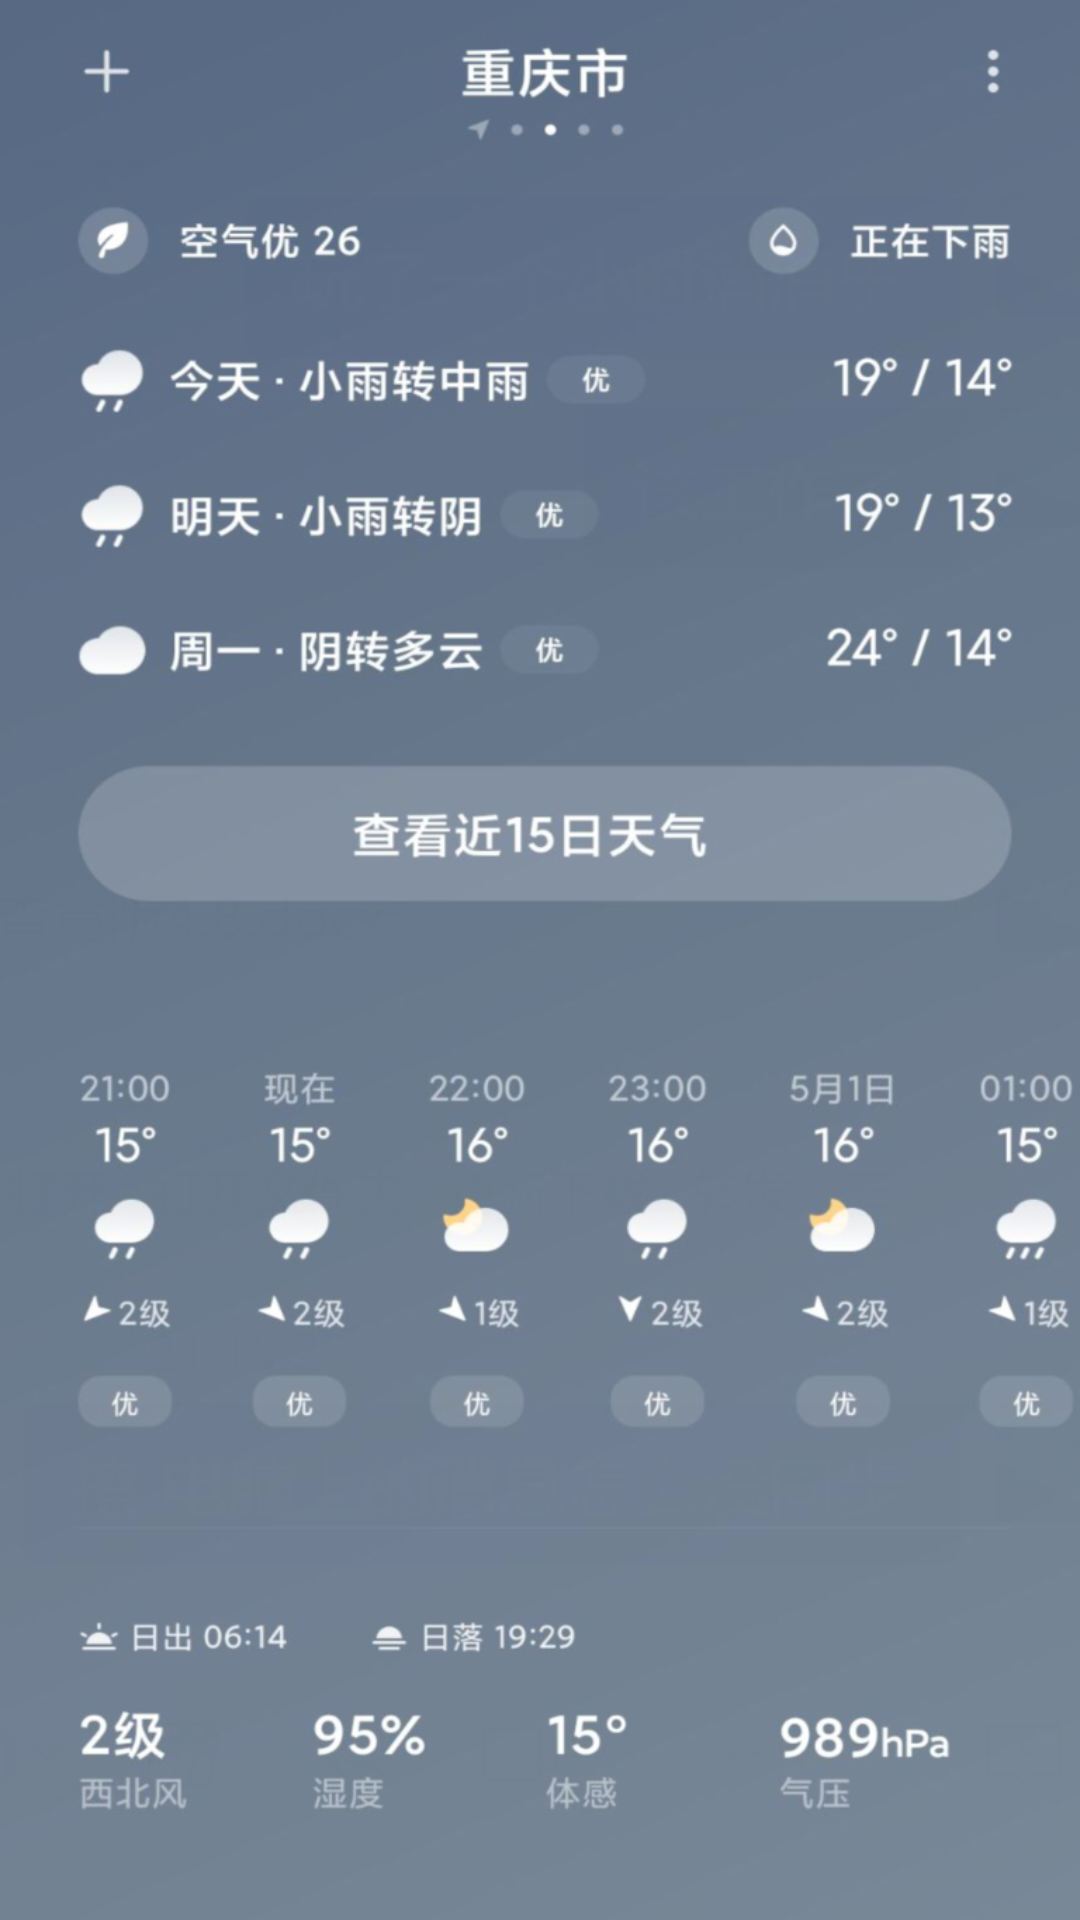

Layout XML and referenced resources for this Android screen:
<!-- AndroidManifest.xml: application theme AppTheme -->
<!-- res/layout/fragment_weather.xml -->
<?xml version="1.0" encoding="utf-8"?>
<LinearLayout xmlns:android="http://schemas.android.com/apk/res/android"
    android:layout_width="match_parent"
    android:layout_height="match_parent">








    <ImageView
        android:layout_width="match_parent"
        android:layout_height="match_parent"
        android:scaleType="fitXY"
        android:src="@drawable/mock_weather"/>

</LinearLayout>
<!-- resources referenced by this layout -->
<resources>
  <color name="theme">#2B2B2B</color>
  <!-- drawable mock_weather: png bitmap (drawable, 390047 bytes) -->
  <style name="AppTheme" parent="Theme.AppCompat.Light.NoActionBar">
          
          <item name="colorPrimary">@color/black_2c</item>
          <item name="colorPrimaryDark">@color/black_2c</item>
          <item name="colorAccent">@color/black_2c</item>
      </style>
  <color name="black_2c">#A8BEF7</color>
</resources>
